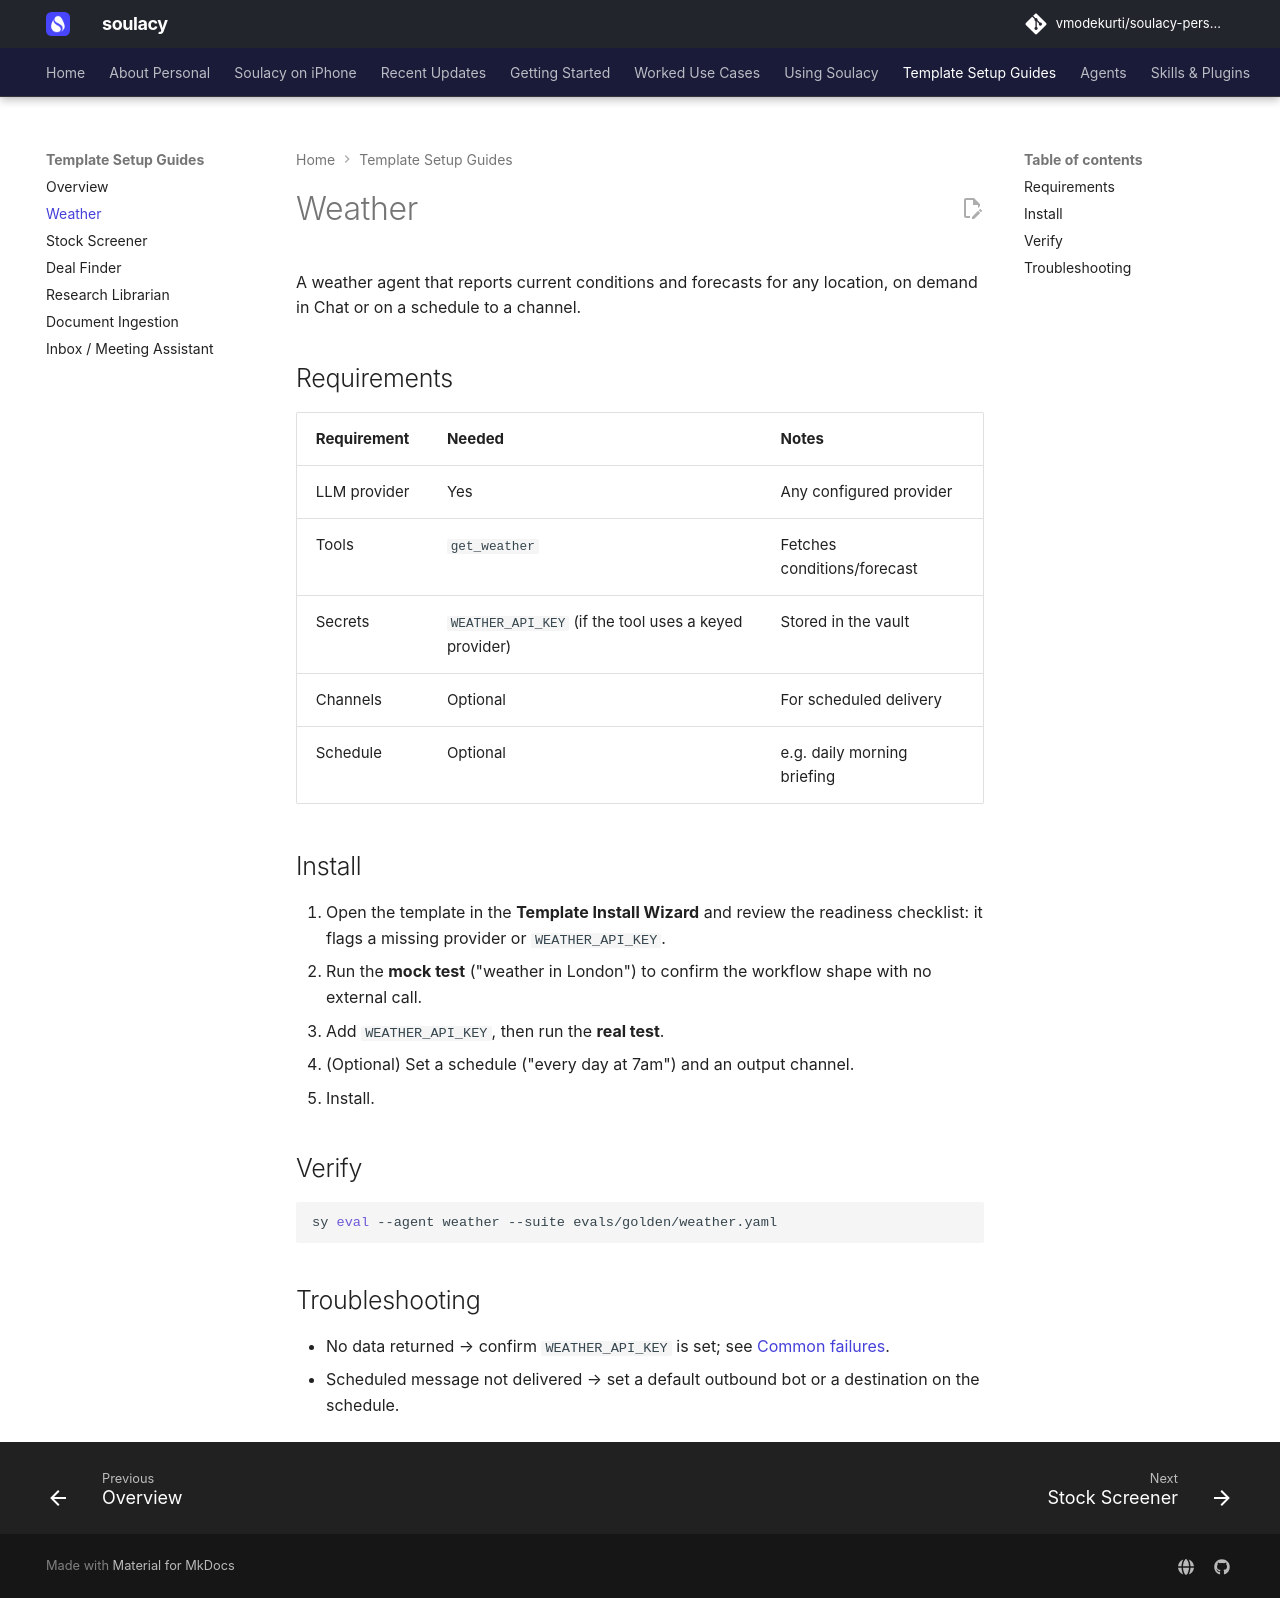

repository: vmodekurti/soulacy-personal · page: template-guides/weather/index.html · generator: mkdocs

# Weather

A weather agent that reports current conditions and forecasts for any location,
on demand in Chat or on a schedule to a channel.

## Requirements

| Requirement | Needed | Notes |
| --- | --- | --- |
| LLM provider | Yes | Any configured provider |
| Tools | `get_weather` | Fetches conditions/forecast |
| Secrets | `WEATHER_API_KEY` (if the tool uses a keyed provider) | Stored in the vault |
| Channels | Optional | For scheduled delivery |
| Schedule | Optional | e.g. daily morning briefing |

## Install

1. Open the template in the **Template Install Wizard** and review the readiness
   checklist: it flags a missing provider or `WEATHER_API_KEY`.
2. Run the **mock test** ("weather in London") to confirm the workflow shape with
   no external call.
3. Add `WEATHER_API_KEY`, then run the **real test**.
4. (Optional) Set a schedule ("every day at 7am") and an output channel.
5. Install.

## Verify

```bash
sy eval --agent weather --suite evals/golden/weather.yaml
```

## Troubleshooting

- No data returned → confirm `WEATHER_API_KEY` is set; see
  [Common failures](../troubleshooting/common-failures.md).
- Scheduled message not delivered → set a default outbound bot or a destination
  on the schedule.
